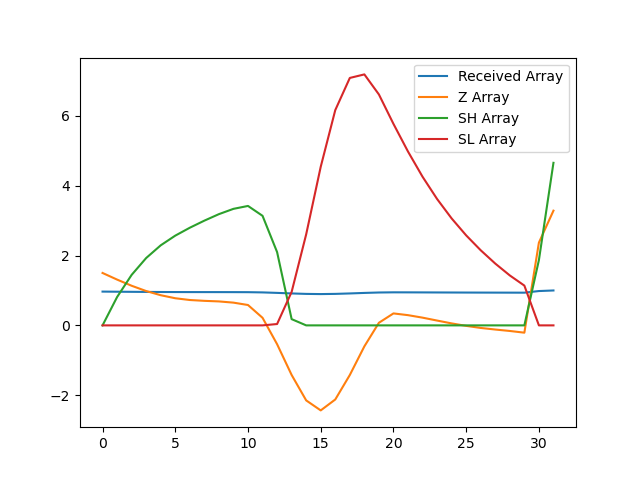

The table this chart was drawn from, first rows:
, index, year, val, Received Array, Z Array, SH Array, SL Array
0, 6242, 1990, 17661, 0.9677, 1.501, 0.0, 0.0
1, 6245, 1991, 17599, 0.9643, 1.312, 0.8116, 0.0
2, 6248, 1992, 17540, 0.9611, 1.135, 1.447, 0.0
3, 6251, 1993, 17490, 0.9583, 0.9831, 1.93, 0.0
4, 6254, 1994, 17451, 0.9562, 0.8639, 2.294, 0.0
5, 6257, 1995, 17422, 0.9546, 0.7772, 2.571, 0.0
6, 6260, 1996, 17405, 0.9537, 0.7267, 2.797, 0.0
7, 6263, 1997, 17398, 0.9533, 0.7028, 3, 0.0
8, 6266, 1998, 17392, 0.953, 0.6863, 3.187, 0.0
9, 6269, 1999, 17381, 0.9523, 0.6515, 3.338, 0.0
10, 6272, 2000, 17358, 0.9511, 0.5834, 3.421, 0.0
11, 6275, 2001, 17237, 0.9445, 0.2168, 3.138, 0.0
12, 6278, 2002, 16988, 0.9308, -0.5387, 2.099, 0.03874
13, 6281, 2003, 16696, 0.9149, -1.421, 0.1789, 0.9593
14, 6284, 2004, 16456, 0.9017, -2.149, 0.0, 2.608
15, 6287, 2005, 16361, 0.8965, -2.436, 0.0, 4.544
16, 6290, 2006, 16465, 0.9021, -2.123, 0.0, 6.167
17, 6293, 2007, 16696, 0.9148, -1.421, 0.0, 7.088
18, 6296, 2008, 16967, 0.9297, -0.6014, 0.0, 7.189
19, 6299, 2009, 17190, 0.9419, 0.0748, 0.0, 6.615
20, 6302, 2010, 17279, 0.9467, 0.3426, 0.0, 5.772
21, 6305, 2011, 17262, 0.9458, 0.2928, 0.0, 4.979
22, 6308, 2012, 17239, 0.9446, 0.2213, 0.0, 4.258
23, 6311, 2013, 17211, 0.9431, 0.1381, 0.0, 3.62
24, 6314, 2014, 17184, 0.9416, 0.05643, 0.0, 3.063
25, 6317, 2015, 17161, 0.9403, -0.01416, 0.0, 2.578
26, 6320, 2016, 17141, 0.9392, -0.07352, 0.0, 2.151
27, 6323, 2017, 17126, 0.9384, -0.119, 0.0, 1.77
28, 6326, 2018, 17113, 0.9377, -0.1602, 0.0, 1.43
29, 6329, 2019, 17096, 0.9368, -0.2092, 0.0, 1.14
30, 6332, 2020, 17948, 0.9834, 2.371, 1.871, 0.0
31, 6335, 2021, 18250, 1.0, 3.286, 4.656, 0.0
